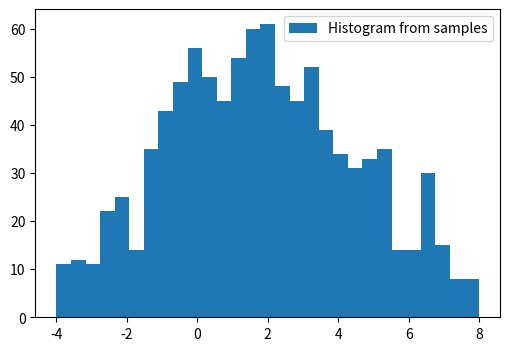

Write Python code to recreate this figure.
import numpy as np
from matplotlib import pyplot as plt

samples1 = np.random.normal(2, 3, size=1000)

a = np.linspace(-4, 8, 30)
histogram1, bins = np.histogram(samples1, bins=a)
plt.figure(figsize=(6, 4))
plt.hist(samples1, bins=a, label="Histogram from samples")
plt.legend(loc='best')
plt.show()
